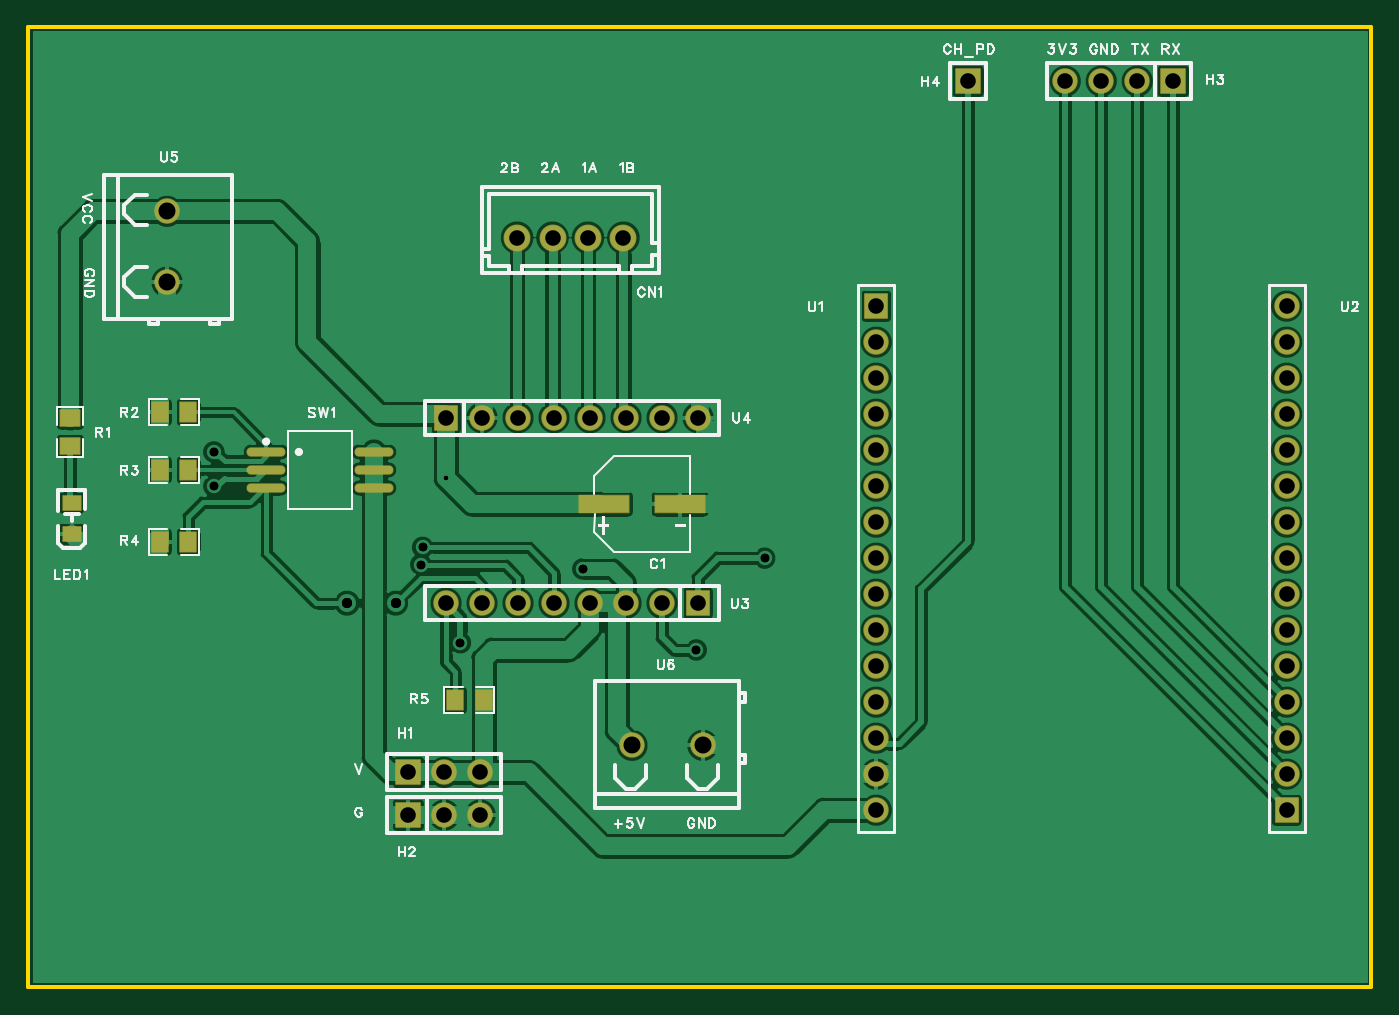
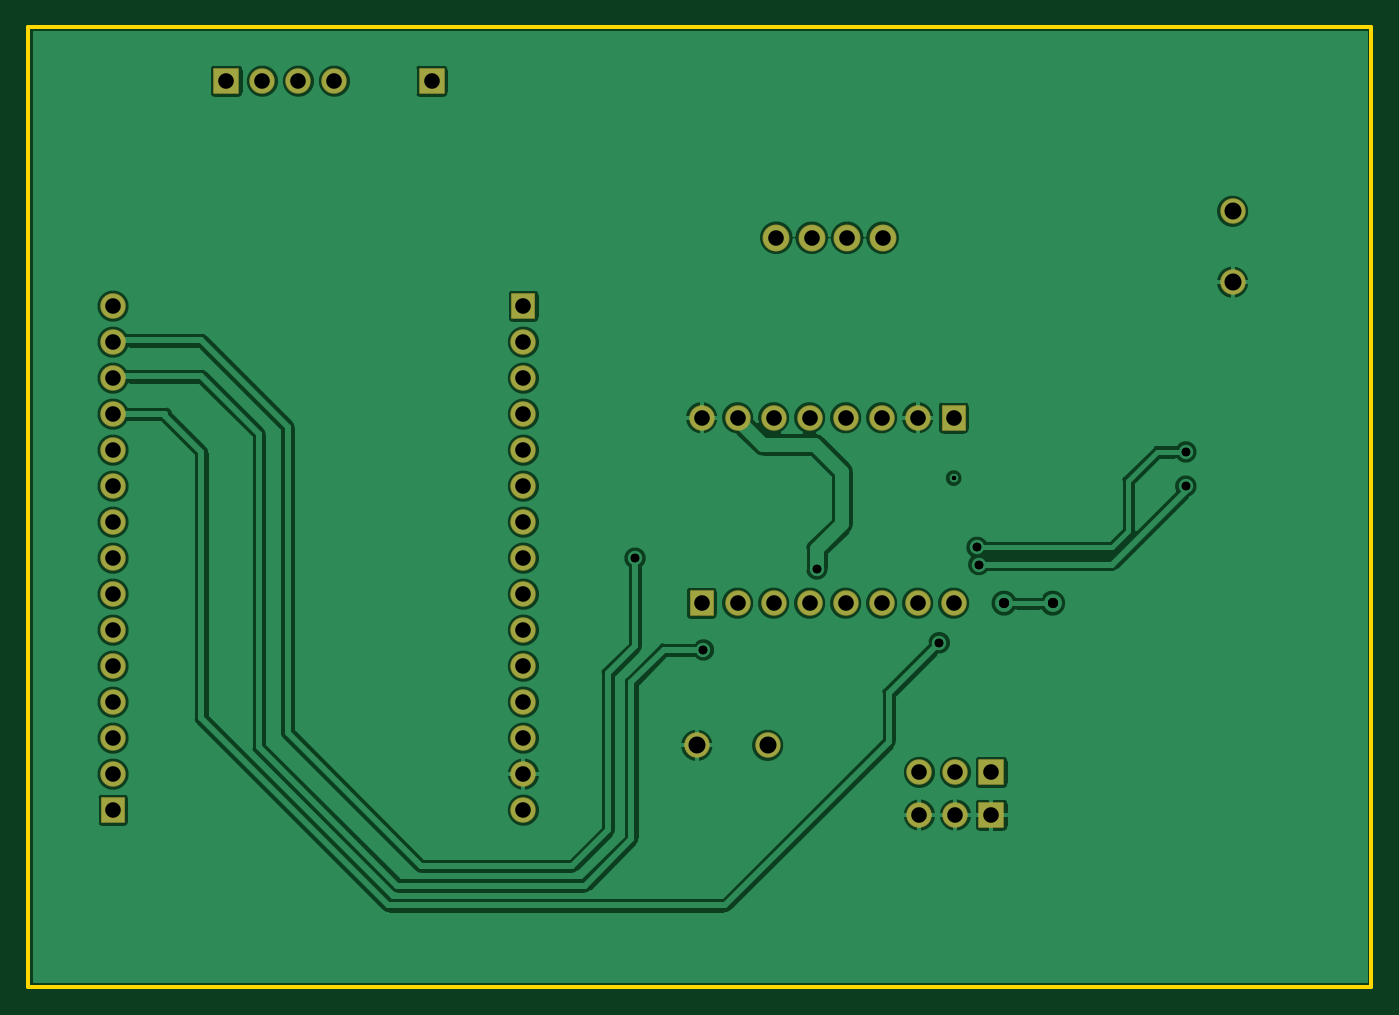
Circuit board: 10 layer files. Board 94.7 x 67.7 mm.
- drill: Drill_PTH_Through.DRL (1521 bytes)
- drill: Drill_PTH_Through_Via.DRL (466 bytes)
- outline: Gerber_BoardOutlineLayer.GKO (433 bytes)
- bottom_copper: Gerber_BottomLayer.GBL (29773 bytes)
- bottom_silk: Gerber_BottomSilkscreenLayer.GBO (338 bytes)
- bottom_mask: Gerber_BottomSolderMaskLayer.GBS (2340 bytes)
- top_copper: Gerber_TopLayer.GTL (42840 bytes)
- paste: Gerber_TopPasteMaskLayer.GTP (2982 bytes)
- top_silk: Gerber_TopSilkscreenLayer.GTO (23685 bytes)
- top_mask: Gerber_TopSolderMaskLayer.GTS (2986 bytes)

=== drill: Drill_PTH_Through.DRL ===
;TYPE=PLATED
;Layer: PTH_Through
;EasyEDA Pro Client v2.0.19.1.e63e9f, 2023-06-23 12:42:27
;Gerber Generator version 0.3
M48
METRIC,LZ,000.000
;Hole size 1 = 0.305 METRIC
T01C0.305
;Hole size 2 = 0.610 METRIC
T02C0.610
;Hole size 3 = 0.711 METRIC
T03C0.711
;Hole size 4 = 1.100 METRIC
T04C1.100
;Hole size 5 = 1.200 METRIC
T05C1.200
%
G05
G90
T01
X029464Y040259
X029464Y036001
T02
X027686Y029903
X027813Y031115
X013081Y037846
X013081Y035433
X030480Y024384
X047117Y023876
X051943Y030353
X039116Y029591
T03
X022479Y027178
X025908Y027178
T04
X059817Y012573
X059817Y015113
X059817Y017653
X059817Y020193
X059817Y022733
X059817Y025273
X059817Y027813
X059817Y030353
X059817Y032893
X059817Y035433
X059817Y037973
X059817Y040513
X059817Y043053
X059817Y045593
X059817Y048133
X088773Y048133
X088773Y045593
X088773Y043053
X088773Y040513
X088773Y037973
X088773Y035433
X088773Y032893
X088773Y030353
X088773Y027813
X088773Y025273
X088773Y022733
X088773Y020193
X088773Y017653
X088773Y015113
X088773Y012573
X029464Y027178
X032004Y027178
X034544Y027178
X037084Y027178
X039624Y027178
X042164Y027178
X044704Y027178
X047244Y027178
X047244Y040259
X044704Y040259
X042164Y040259
X039624Y040259
X037084Y040259
X034544Y040259
X032004Y040259
X029464Y040259
X026797Y015240
X029337Y015240
X031877Y015240
X026797Y012227
X029337Y012227
X031877Y012227
X080772Y064008
X078232Y064008
X075692Y064008
X073152Y064008
X066294Y064008
X041977Y052959
X039477Y052959
X036977Y052959
X034477Y052959
T05
X009779Y054824
X009779Y049824
X042585Y017145
X047585Y017145
M30
=== drill: Drill_PTH_Through_Via.DRL ===
;TYPE=PLATED
;Layer: PTH_Through_Via
;EasyEDA Pro Client v2.0.19.1.e63e9f, 2023-06-23 12:42:27
;Gerber Generator version 0.3
M48
METRIC,LZ,000.000
;Hole size 1 = 0.305 METRIC
T01C0.305
;Hole size 2 = 0.610 METRIC
T02C0.610
;Hole size 3 = 0.711 METRIC
T03C0.711
%
G05
G90
T01
X029464Y040259
X029464Y036001
T02
X027686Y029903
X027813Y031115
X013081Y037846
X013081Y035433
X030480Y024384
X047117Y023876
X051943Y030353
X039116Y029591
T03
X022479Y027178
X025908Y027178
M30
=== outline: Gerber_BoardOutlineLayer.GKO ===
G04 Layer: BoardOutlineLayer*
G04 EasyEDA Pro v2.0.19.1.e63e9f, 2023-06-23 12:42:27*
G04 Gerber Generator version 0.3*
G04 Scale: 100 percent, Rotated: No, Reflected: No*
G04 Dimensions in millimeters*
G04 Leading zeros omitted, absolute positions, 3 integers and 3 decimals*
%FSLAX33Y33*%
%MOMM*%
%ADD10C,0.254*%
G75*


G04 Rect Start*
G54D10*
G01X0Y67818D02*
G01X0Y127D01*
G01X94742D01*
G01Y67818D01*
G01X0D01*
G04 Rect End*

M02*

=== bottom_copper: Gerber_BottomLayer.GBL (29773 bytes, source omitted) ===
=== bottom_silk: Gerber_BottomSilkscreenLayer.GBO ===
G04 Layer: BottomSilkscreenLayer*
G04 EasyEDA Pro v2.0.19.1.e63e9f, 2023-06-23 12:42:27*
G04 Gerber Generator version 0.3*
G04 Scale: 100 percent, Rotated: No, Reflected: No*
G04 Dimensions in millimeters*
G04 Leading zeros omitted, absolute positions, 3 integers and 3 decimals*
%FSLAX33Y33*%
%MOMM*%
%ADD10C,0.254*%
G75*

G54D10*

M02*

=== bottom_mask: Gerber_BottomSolderMaskLayer.GBS ===
G04 Layer: BottomSolderMaskLayer*
G04 EasyEDA Pro v2.0.19.1.e63e9f, 2023-06-23 12:42:27*
G04 Gerber Generator version 0.3*
G04 Scale: 100 percent, Rotated: No, Reflected: No*
G04 Dimensions in millimeters*
G04 Leading zeros omitted, absolute positions, 3 integers and 3 decimals*
%FSLAX33Y33*%
%MOMM*%
%AMRoundRect*1,1,$1,$2,$3*1,1,$1,$4,$5*1,1,$1,0-$2,0-$3*1,1,$1,0-$4,0-$5*20,1,$1,$2,$3,$4,$5,0*20,1,$1,$4,$5,0-$2,0-$3,0*20,1,$1,0-$2,0-$3,0-$4,0-$5,0*20,1,$1,0-$4,0-$5,$2,$3,0*4,1,4,$2,$3,$4,$5,0-$2,0-$3,0-$4,0-$5,$2,$3,0*%
%ADD10C,1.802*%
%ADD11RoundRect,0.102X0.787X0.85X0.787X-0.85*%
%ADD12RoundRect,0.102X-0.787X-0.85X-0.787X0.85*%
%ADD13RoundRect,0.102X0.787X-0.85X-0.787X-0.85*%
%ADD14RoundRect,0.102X-0.787X0.85X0.787X0.85*%
%ADD15C,1.8*%
%ADD16RoundRect,0.102X-0.85X0.85X0.85X0.85*%
%ADD17RoundRect,0.102X0.85X-0.85X-0.85X-0.85*%
%ADD18C,1.902*%
G75*


G04 Pad Start*
G54D10*
G01X59817Y12573D03*
G01X59817Y15113D03*
G01X59817Y17653D03*
G01X59817Y20193D03*
G01X59817Y22733D03*
G01X59817Y25273D03*
G01X59817Y27813D03*
G01X59817Y30353D03*
G01X59817Y32893D03*
G01X59817Y35433D03*
G01X59817Y37973D03*
G01X59817Y40513D03*
G01X59817Y43053D03*
G01X59817Y45593D03*
G54D11*
G01X59817Y48133D03*
G54D10*
G01X88773Y48133D03*
G01X88773Y45593D03*
G01X88773Y43053D03*
G01X88773Y40513D03*
G01X88773Y37973D03*
G01X88773Y35433D03*
G01X88773Y32893D03*
G01X88773Y30353D03*
G01X88773Y27813D03*
G01X88773Y25273D03*
G01X88773Y22733D03*
G01X88773Y20193D03*
G01X88773Y17653D03*
G01X88773Y15113D03*
G54D12*
G01X88773Y12573D03*
G54D10*
G01X29464Y27178D03*
G01X32004Y27178D03*
G01X34544Y27178D03*
G01X37084Y27178D03*
G01X39624Y27178D03*
G01X42164Y27178D03*
G01X44704Y27178D03*
G54D13*
G01X47244Y27178D03*
G54D10*
G01X47244Y40259D03*
G01X44704Y40259D03*
G01X42164Y40259D03*
G01X39624Y40259D03*
G01X37084Y40259D03*
G01X34544Y40259D03*
G01X32004Y40259D03*
G54D14*
G01X29464Y40259D03*
G54D15*
G01X9779Y54824D03*
G01X9779Y49824D03*
G54D16*
G01X26797Y15240D03*
G54D10*
G01X29337Y15240D03*
G01X31877Y15240D03*
G54D16*
G01X26797Y12227D03*
G54D10*
G01X29337Y12227D03*
G01X31877Y12227D03*
G54D15*
G01X42585Y17145D03*
G01X47585Y17145D03*
G54D17*
G01X80772Y64008D03*
G54D10*
G01X78232Y64008D03*
G01X75692Y64008D03*
G01X73152Y64008D03*
G54D16*
G01X66294Y64008D03*
G54D18*
G01X41977Y52959D03*
G01X39477Y52959D03*
G01X36977Y52959D03*
G01X34477Y52959D03*
G04 Pad End*

M02*

=== top_copper: Gerber_TopLayer.GTL (42840 bytes, source omitted) ===
=== paste: Gerber_TopPasteMaskLayer.GTP ===
G04 Layer: TopPasteMaskLayer*
G04 EasyEDA Pro v2.0.19.1.e63e9f, 2023-06-23 12:42:27*
G04 Gerber Generator version 0.3*
G04 Scale: 100 percent, Rotated: No, Reflected: No*
G04 Dimensions in millimeters*
G04 Leading zeros omitted, absolute positions, 3 integers and 3 decimals*
%FSLAX33Y33*%
%MOMM*%
%ADD10O,2.655X0.56*%
%ADD11R,1.25X1.0*%
%ADD12R,3.5X1.2*%
G75*


G04 PolygonModel Start*
G36*
G01X2314Y40943D02*
G01X3594Y40943D01*
G01X3644Y40893D01*
G01Y39743D01*
G01X3594Y39693D01*
G01X3184Y39688D01*
G01Y40138D01*
G01X2734D01*
G01Y39698D01*
G01X2314Y39693D01*
G01X2264Y39743D01*
G01Y40893D01*
G01X2314Y40943D01*
G37*
G36*
G01X2314Y38793D02*
G01X2734Y38793D01*
G01Y38348D01*
G01X3184D01*
G01Y38788D01*
G01X3594Y38793D01*
G01X3644Y38743D01*
G01Y37593D01*
G01X3594Y37543D01*
G01X2314D01*
G01X2264Y37593D01*
G01Y38743D01*
G01X2314Y38793D01*
G37*
G36*
G01X8587Y40000D02*
G01X8587Y41280D01*
G01X8637Y41330D01*
G01X9787D01*
G01X9837Y41280D01*
G01X9842Y40870D01*
G01X9392D01*
G01Y40420D01*
G01X9832D01*
G01X9837Y40000D01*
G01X9787Y39950D01*
G01X8637D01*
G01X8587Y40000D01*
G37*
G36*
G01X10737Y40000D02*
G01X10737Y40420D01*
G01X11182D01*
G01Y40870D01*
G01X10742D01*
G01X10737Y41280D01*
G01X10787Y41330D01*
G01X11937D01*
G01X11987Y41280D01*
G01Y40000D01*
G01X11937Y39950D01*
G01X10787D01*
G01X10737Y40000D01*
G37*
G36*
G01X8587Y35936D02*
G01X8587Y37216D01*
G01X8637Y37266D01*
G01X9787D01*
G01X9837Y37216D01*
G01X9842Y36806D01*
G01X9392D01*
G01Y36356D01*
G01X9832D01*
G01X9837Y35936D01*
G01X9787Y35886D01*
G01X8637D01*
G01X8587Y35936D01*
G37*
G36*
G01X10737Y35936D02*
G01X10737Y36356D01*
G01X11182D01*
G01Y36806D01*
G01X10742D01*
G01X10737Y37216D01*
G01X10787Y37266D01*
G01X11937D01*
G01X11987Y37216D01*
G01Y35936D01*
G01X11937Y35886D01*
G01X10787D01*
G01X10737Y35936D01*
G37*
G36*
G01X8587Y30856D02*
G01X8587Y32136D01*
G01X8637Y32186D01*
G01X9787D01*
G01X9837Y32136D01*
G01X9842Y31726D01*
G01X9392D01*
G01Y31276D01*
G01X9832D01*
G01X9837Y30856D01*
G01X9787Y30806D01*
G01X8637D01*
G01X8587Y30856D01*
G37*
G36*
G01X10737Y30856D02*
G01X10737Y31276D01*
G01X11182D01*
G01Y31726D01*
G01X10742D01*
G01X10737Y32136D01*
G01X10787Y32186D01*
G01X11937D01*
G01X11987Y32136D01*
G01Y30856D01*
G01X11937Y30806D01*
G01X10787D01*
G01X10737Y30856D01*
G37*
G36*
G01X29415Y19680D02*
G01X29415Y20960D01*
G01X29465Y21010D01*
G01X30615D01*
G01X30665Y20960D01*
G01X30670Y20550D01*
G01X30220D01*
G01Y20100D01*
G01X30660D01*
G01X30665Y19680D01*
G01X30615Y19630D01*
G01X29465D01*
G01X29415Y19680D01*
G37*
G36*
G01X31565Y19680D02*
G01X31565Y20100D01*
G01X32010D01*
G01Y20550D01*
G01X31570D01*
G01X31565Y20960D01*
G01X31615Y21010D01*
G01X32765D01*
G01X32815Y20960D01*
G01Y19680D01*
G01X32765Y19630D01*
G01X31615D01*
G01X31565Y19680D01*
G37*
G04 PolygonModel End*

G04 Pad Start*
G54D10*
G01X16771Y37846D03*
G01X16771Y36576D03*
G01X16771Y35306D03*
G01X24377Y37846D03*
G01X24377Y36576D03*
G01X24377Y35306D03*
G54D11*
G01X3048Y34247D03*
G01X3048Y32047D03*
G54D12*
G01X40637Y34163D03*
G01X45977Y34163D03*
G04 Pad End*

M02*

=== top_silk: Gerber_TopSilkscreenLayer.GTO (23685 bytes, source omitted) ===
=== top_mask: Gerber_TopSolderMaskLayer.GTS ===
G04 Layer: TopSolderMaskLayer*
G04 EasyEDA Pro v2.0.19.1.e63e9f, 2023-06-23 12:42:27*
G04 Gerber Generator version 0.3*
G04 Scale: 100 percent, Rotated: No, Reflected: No*
G04 Dimensions in millimeters*
G04 Leading zeros omitted, absolute positions, 3 integers and 3 decimals*
%FSLAX33Y33*%
%MOMM*%
%AMRoundRect*1,1,$1,$2,$3*1,1,$1,$4,$5*1,1,$1,0-$2,0-$3*1,1,$1,0-$4,0-$5*20,1,$1,$2,$3,$4,$5,0*20,1,$1,$4,$5,0-$2,0-$3,0*20,1,$1,0-$2,0-$3,0-$4,0-$5,0*20,1,$1,0-$4,0-$5,$2,$3,0*4,1,4,$2,$3,$4,$5,0-$2,0-$3,0-$4,0-$5,$2,$3,0*%
%ADD10C,1.802*%
%ADD11RoundRect,0.102X0.787X0.85X0.787X-0.85*%
%ADD12RoundRect,0.102X-0.787X-0.85X-0.787X0.85*%
%ADD13RoundRect,0.102X0.787X-0.85X-0.787X-0.85*%
%ADD14RoundRect,0.102X-0.787X0.85X0.787X0.85*%
%ADD15RoundRect,0.102X0.689X0.566X0.689X-0.566*%
%ADD16RoundRect,0.102X-0.566X0.689X0.566X0.689*%
%ADD17O,2.757X0.662*%
%ADD18C,1.8*%
%ADD19RoundRect,0.102X-0.85X0.85X0.85X0.85*%
%ADD20RoundRect,0.102X0.625X0.5X0.625X-0.5*%
%ADD21RoundRect,0.102X-1.75X0.6X1.75X0.6*%
%ADD22RoundRect,0.102X0.85X-0.85X-0.85X-0.85*%
%ADD23C,1.902*%
G75*


G04 Pad Start*
G54D10*
G01X59817Y12573D03*
G01X59817Y15113D03*
G01X59817Y17653D03*
G01X59817Y20193D03*
G01X59817Y22733D03*
G01X59817Y25273D03*
G01X59817Y27813D03*
G01X59817Y30353D03*
G01X59817Y32893D03*
G01X59817Y35433D03*
G01X59817Y37973D03*
G01X59817Y40513D03*
G01X59817Y43053D03*
G01X59817Y45593D03*
G54D11*
G01X59817Y48133D03*
G54D10*
G01X88773Y48133D03*
G01X88773Y45593D03*
G01X88773Y43053D03*
G01X88773Y40513D03*
G01X88773Y37973D03*
G01X88773Y35433D03*
G01X88773Y32893D03*
G01X88773Y30353D03*
G01X88773Y27813D03*
G01X88773Y25273D03*
G01X88773Y22733D03*
G01X88773Y20193D03*
G01X88773Y17653D03*
G01X88773Y15113D03*
G54D12*
G01X88773Y12573D03*
G54D10*
G01X29464Y27178D03*
G01X32004Y27178D03*
G01X34544Y27178D03*
G01X37084Y27178D03*
G01X39624Y27178D03*
G01X42164Y27178D03*
G01X44704Y27178D03*
G54D13*
G01X47244Y27178D03*
G54D10*
G01X47244Y40259D03*
G01X44704Y40259D03*
G01X42164Y40259D03*
G01X39624Y40259D03*
G01X37084Y40259D03*
G01X34544Y40259D03*
G01X32004Y40259D03*
G54D14*
G01X29464Y40259D03*
G54D15*
G01X2954Y38243D03*
G01X2954Y40243D03*
G54D16*
G01X11287Y40640D03*
G01X9287Y40640D03*
G54D17*
G01X16771Y37846D03*
G01X16771Y36576D03*
G01X16771Y35306D03*
G01X24377Y37846D03*
G01X24377Y36576D03*
G01X24377Y35306D03*
G54D18*
G01X9779Y54824D03*
G01X9779Y49824D03*
G54D19*
G01X26797Y15240D03*
G54D10*
G01X29337Y15240D03*
G01X31877Y15240D03*
G54D19*
G01X26797Y12227D03*
G54D10*
G01X29337Y12227D03*
G01X31877Y12227D03*
G54D20*
G01X3048Y34247D03*
G01X3048Y32047D03*
G54D21*
G01X40637Y34163D03*
G01X45977Y34163D03*
G54D16*
G01X11287Y36576D03*
G01X9287Y36576D03*
G01X11287Y31496D03*
G01X9287Y31496D03*
G01X32115Y20320D03*
G01X30115Y20320D03*
G54D18*
G01X42585Y17145D03*
G01X47585Y17145D03*
G54D22*
G01X80772Y64008D03*
G54D10*
G01X78232Y64008D03*
G01X75692Y64008D03*
G01X73152Y64008D03*
G54D19*
G01X66294Y64008D03*
G54D23*
G01X41977Y52959D03*
G01X39477Y52959D03*
G01X36977Y52959D03*
G01X34477Y52959D03*
G04 Pad End*

M02*

